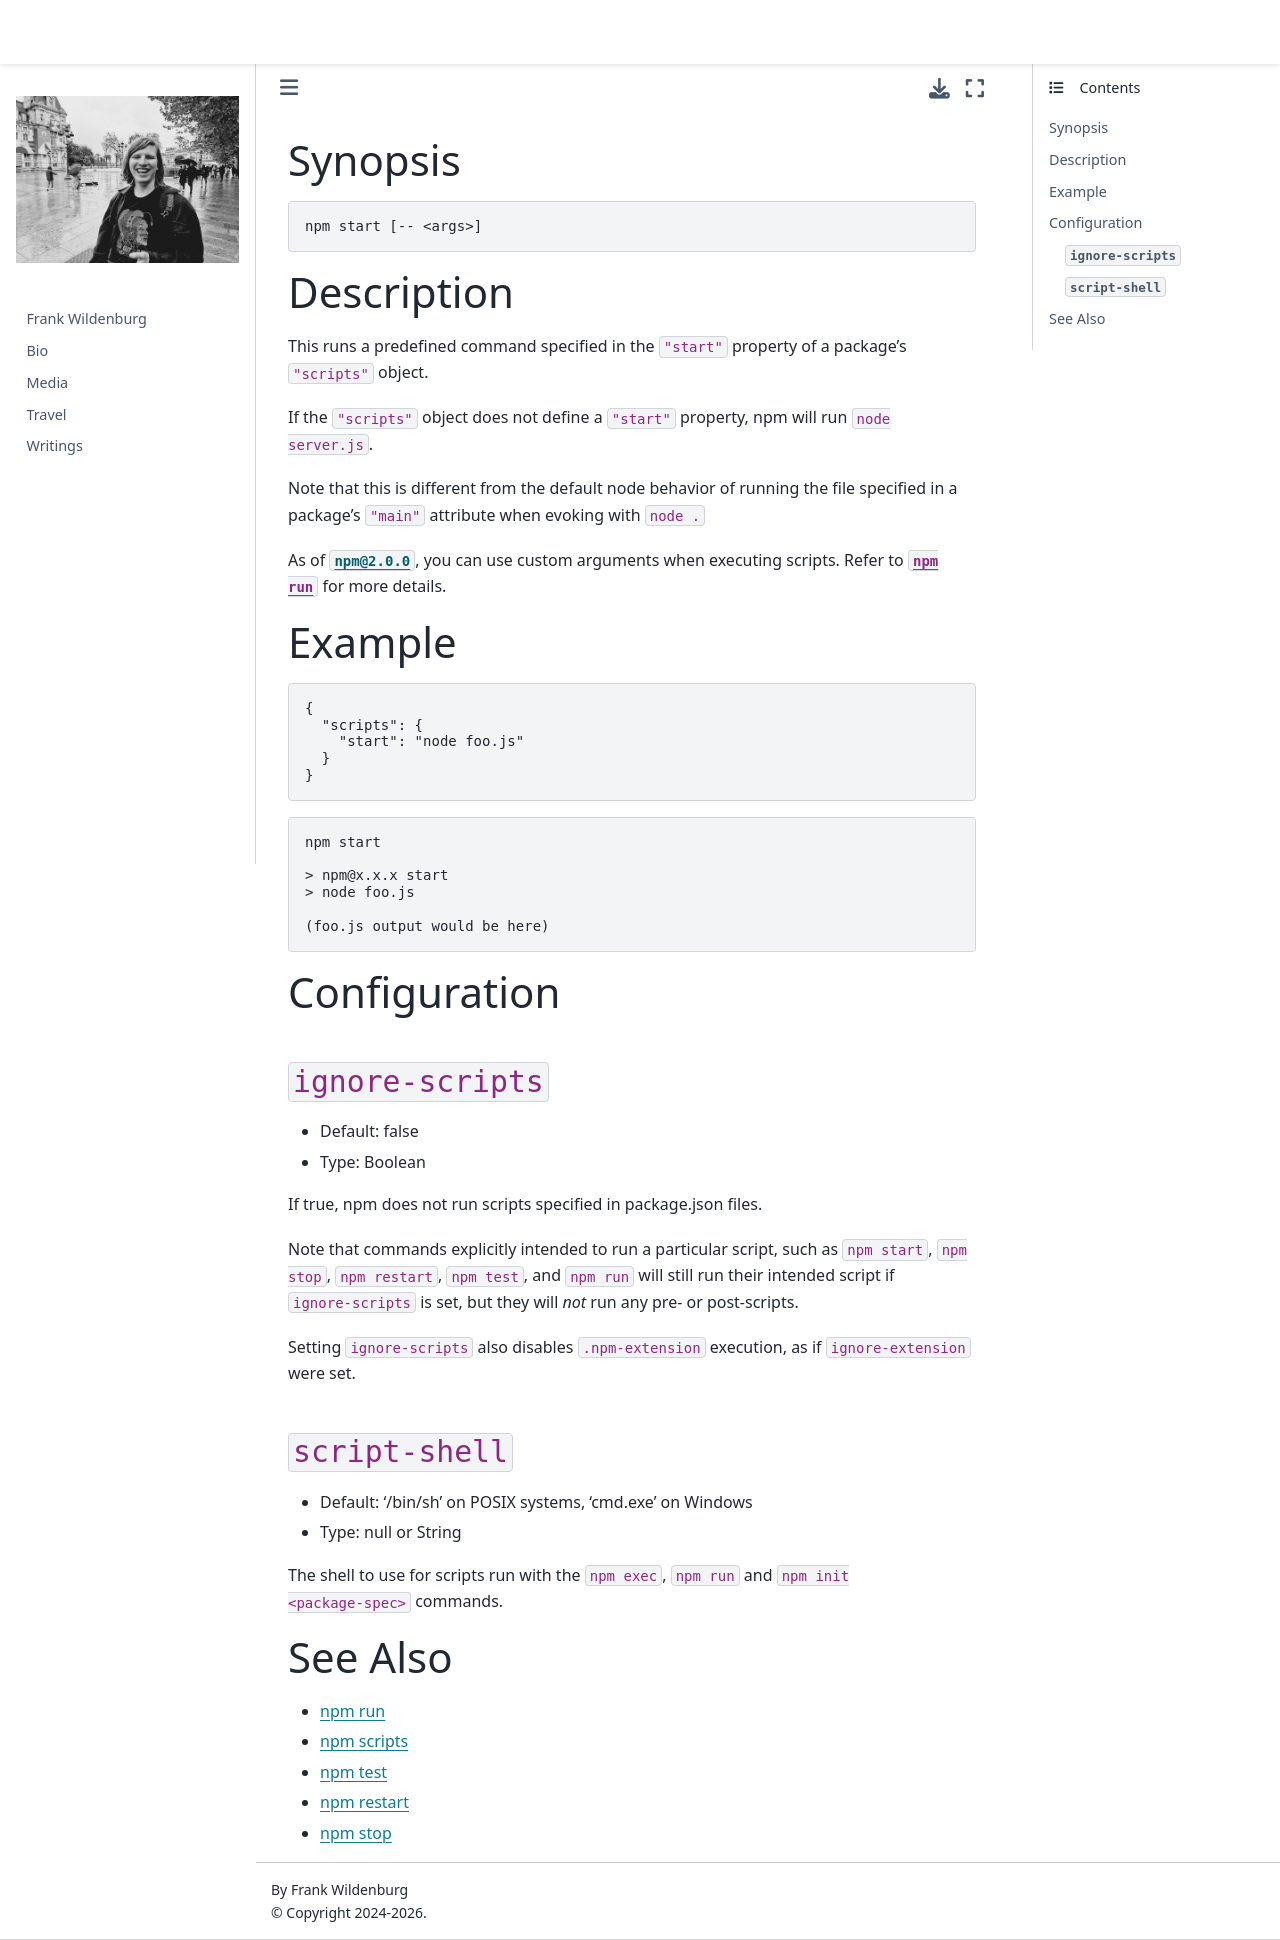

repository: frank-wildenburg/frank-wildenburg.github.io · page: node_modules/npm/docs/content/commands/npm-start.html · generator: jekyll

---
title: npm-start
section: 1
description: Start a package
---

### Synopsis

```bash
npm start [-- <args>]
```

### Description

This runs a predefined command specified in the `"start"` property of a package's `"scripts"` object.

If the `"scripts"` object does not define a  `"start"` property, npm will run `node server.js`.

Note that this is different from the default node behavior of running the file specified in a package's `"main"` attribute when evoking with `node .`

As of [`npm@2.0.0`](https://blog.npmjs.org/post/98131109725/npm-2-0-0), you can use custom arguments when executing scripts.
Refer to [`npm run`](/commands/npm-run) for more details.

### Example

```json
{
  "scripts": {
    "start": "node foo.js"
  }
}
```

```bash
npm start

> npm@x.x.x start
> node foo.js

(foo.js output would be here)

```

### Configuration

#### `ignore-scripts`

* Default: false
* Type: Boolean

If true, npm does not run scripts specified in package.json files.

Note that commands explicitly intended to run a particular script, such as
`npm start`, `npm stop`, `npm restart`, `npm test`, and `npm run` will still
run their intended script if `ignore-scripts` is set, but they will *not*
run any pre- or post-scripts.

Setting `ignore-scripts` also disables `.npm-extension` execution, as if
`ignore-extension` were set.



#### `script-shell`

* Default: '/bin/sh' on POSIX systems, 'cmd.exe' on Windows
* Type: null or String

The shell to use for scripts run with the `npm exec`, `npm run` and `npm
init <package-spec>` commands.



### See Also

* [npm run](/commands/npm-run)
* [npm scripts](/using-npm/scripts)
* [npm test](/commands/npm-test)
* [npm restart](/commands/npm-restart)
* [npm stop](/commands/npm-stop)
